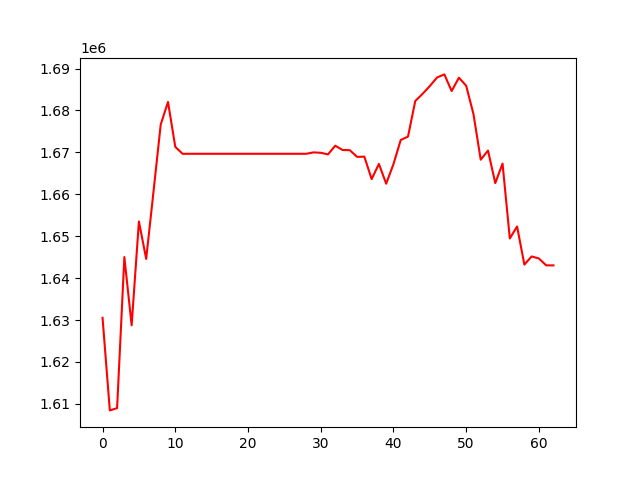

Values plotted in this chart, from the file beside it:
, 0
0, 1630534
1, 1608442
2, 1608981
3, 1645025
4, 1628739
5, 1653521
6, 1644584
7, 1660542
8, 1676648
9, 1682034
10, 1671323
11, 1669666
12, 1669666
13, 1669666
14, 1669666
15, 1669666
16, 1669666
17, 1669666
18, 1669666
19, 1669666
20, 1669666
21, 1669666
22, 1669666
23, 1669666
24, 1669666
25, 1669666
26, 1669666
27, 1669666
28, 1669666
29, 1669997
30, 1669908
31, 1669523
32, 1671599
33, 1670567
34, 1670525
35, 1668932
36, 1668982
37, 1663625
38, 1667244
39, 1662523
40, 1667192
41, 1672958
42, 1673770
43, 1682266
44, 1683956
45, 1685833
46, 1687880
47, 1688608
48, 1684634
49, 1687820
50, 1685902
51, 1679148
52, 1668255
53, 1670425
54, 1662671
55, 1667325
56, 1649465
57, 1652323
58, 1643224
59, 1645176
... 3 more rows
